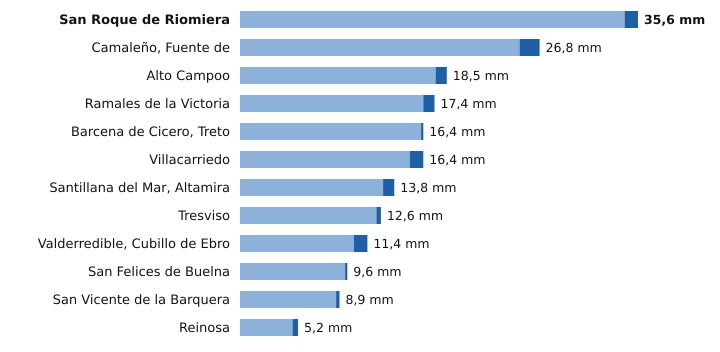

Data behind this chart, as committed beside it:
estacion, provincia, indicativo, mm_6_dias_anteriores, mm_hoy, mm_7_dias, horas_de_hoy
San Roque de Riomiera, Cantabria, 1103X, 34.4, 1.2, 35.6, 5
Camaleño, Fuente de, Cantabria, 1167B, 25.0, 1.8, 26.8, 6
Alto Campoo, Cantabria, 9001S, 17.5, 1.0, 18.5, 6
Ramales de la Victoria, Cantabria, 1089U, 16.4, 1.0, 17.4, 5
Barcena de Cicero, Treto, Cantabria, 1096X, 16.2, 0.2, 16.4, 5
Villacarriedo, Cantabria, 1124E, 15.2, 1.2, 16.4, 6
Santillana del Mar, Altamira, Cantabria, 1740, 12.8, 1.0, 13.8, 5
Tresviso, Cantabria, 1176A, 12.2, 0.4, 12.6, 5
Valderredible, Cubillo de Ebro, Cantabria, 9016X, 10.2, 1.2, 11.4, 6
San Felices de Buelna, Cantabria, 1152C, 9.4, 0.2, 9.6, 5
San Vicente de la Barquera, Cantabria, 1159, 8.6, 0.3, 8.9, 6
Reinosa, Cantabria, 9001D, 4.7, 0.5, 5.2, 6
